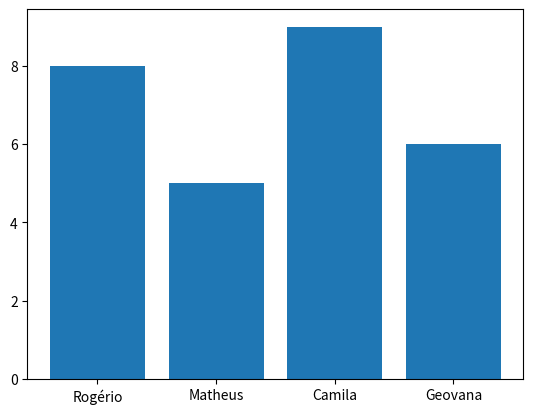

Reproduce this figure in Python.
# criando meu primeiro gráfico
import pandas as pd
import matplotlib.pyplot as plt

dados = {
    "Aluno": ["Rogério", "Matheus", "Camila", "Geovana"],
    "Nota": [8, 5, 9, 6]
}

df = pd.DataFrame(dados)

plt.bar(df["Aluno"], df["Nota"]) # define os eixos do gráfico a partir de índices

plt.show() # exibe gráfico
